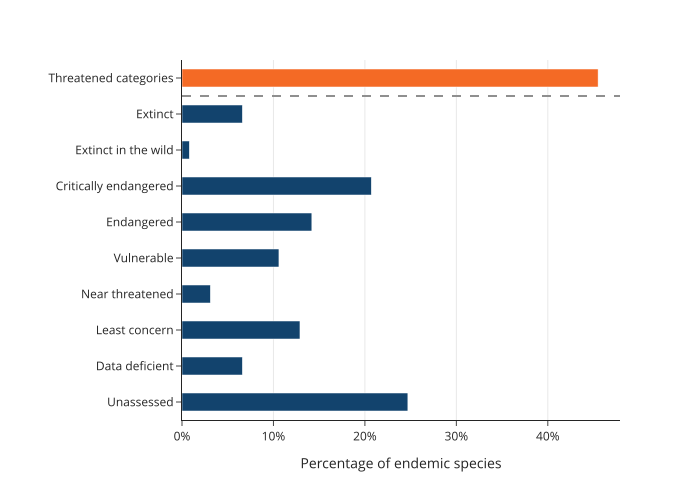

The table this chart was drawn from, first rows:
category, percentage
Unassessed, 24.7
Data deficient, 6.6
Least concern, 12.9
Near threatened, 3.1
Vulnerable, 10.6
Endangered, 14.2
Critically endangered, 20.7
Extinct in the wild, 0.8
Extinct, 6.6
Threatened categories, 45.5
